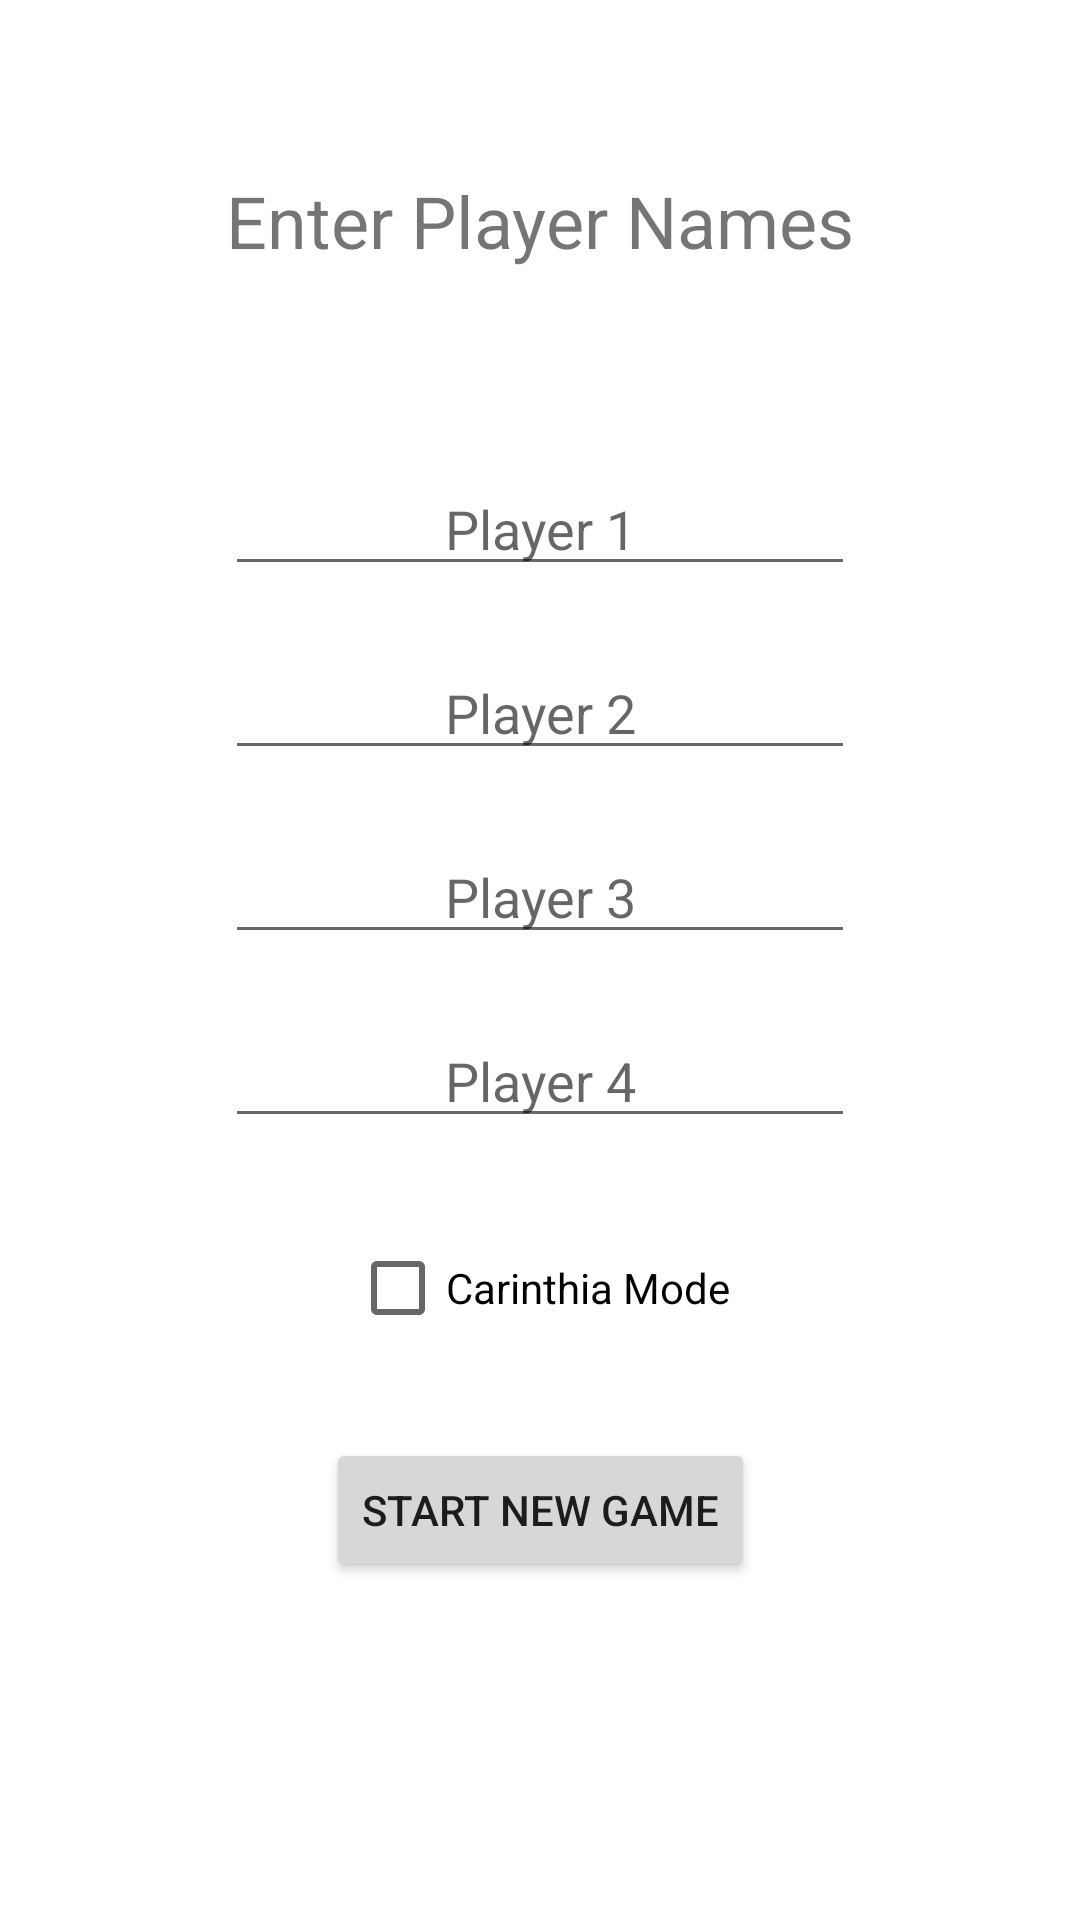

Layout XML and referenced resources for this Android screen:
<!-- AndroidManifest.xml: application theme Theme.MulatschakTracker -->
<!-- res/layout/activity_start_new_game.xml -->
<?xml version="1.0" encoding="utf-8"?>
<androidx.constraintlayout.widget.ConstraintLayout xmlns:android="http://schemas.android.com/apk/res/android"
    xmlns:app="http://schemas.android.com/apk/res-auto"
    xmlns:tools="http://schemas.android.com/tools"
    android:layout_width="match_parent"
    android:layout_height="match_parent"
    tools:context=".StartNewGame">


    <EditText
        android:id="@+id/Player1_EditText"
        android:layout_width="wrap_content"
        android:layout_height="wrap_content"
        android:layout_marginStart="101dp"
        android:layout_marginTop="25dp"
        android:layout_marginEnd="101dp"
        android:layout_marginBottom="10dp"
        android:ems="10"
        android:gravity="center"
        android:hint="@string/Player1"
        android:inputType="textPersonName"
        app:layout_constraintBottom_toTopOf="@+id/Player2_EditText"
        app:layout_constraintEnd_toEndOf="parent"
        app:layout_constraintStart_toStartOf="parent"
        app:layout_constraintTop_toBottomOf="@+id/EnterPlayerTextView" />

    <EditText
        android:id="@+id/Player2_EditText"
        android:layout_width="wrap_content"
        android:layout_height="wrap_content"
        android:layout_marginStart="101dp"
        android:layout_marginTop="10dp"
        android:layout_marginEnd="101dp"
        android:layout_marginBottom="10dp"
        android:ems="10"
        android:gravity="center"
        android:hint="@string/Player2"
        android:inputType="textPersonName"
        app:layout_constraintBottom_toTopOf="@+id/Player3_EditText"
        app:layout_constraintEnd_toEndOf="parent"
        app:layout_constraintStart_toStartOf="parent"
        app:layout_constraintTop_toBottomOf="@+id/Player1_EditText" />


    <EditText
        android:id="@+id/Player3_EditText"
        android:layout_width="wrap_content"
        android:layout_height="wrap_content"
        android:layout_marginStart="101dp"
        android:layout_marginTop="10dp"
        android:layout_marginEnd="101dp"
        android:layout_marginBottom="10dp"
        android:ems="10"
        android:gravity="center"
        android:hint="@string/Player3"
        android:inputType="textPersonName"
        app:layout_constraintBottom_toTopOf="@+id/Player4_EditText"
        app:layout_constraintEnd_toEndOf="parent"
        app:layout_constraintStart_toStartOf="parent"
        app:layout_constraintTop_toBottomOf="@+id/Player2_EditText" />

    <EditText
        android:id="@+id/Player4_EditText"
        android:layout_width="wrap_content"
        android:layout_height="wrap_content"
        android:layout_marginStart="101dp"
        android:layout_marginTop="10dp"
        android:layout_marginEnd="101dp"
        android:layout_marginBottom="50dp"
        android:ems="10"
        android:gravity="center"
        android:hint="@string/Player4"
        android:inputType="textPersonName"
        app:layout_constraintBottom_toTopOf="@+id/StartNewGameButton"
        app:layout_constraintEnd_toEndOf="parent"
        app:layout_constraintStart_toStartOf="parent"
        app:layout_constraintTop_toBottomOf="@+id/Player3_EditText" />

    <TextView
        android:id="@+id/EnterPlayerTextView"
        android:layout_width="210dp"
        android:layout_height="61dp"
        android:layout_marginStart="119dp"
        android:layout_marginTop="70dp"
        android:layout_marginEnd="119dp"
        android:layout_marginBottom="25dp"
        android:gravity="center"
        android:text="@string/EnterNewPlayer"
        android:textSize="24sp"
        app:layout_constraintBottom_toTopOf="@+id/Player1_EditText"
        app:layout_constraintEnd_toEndOf="parent"
        app:layout_constraintStart_toStartOf="parent"
        app:layout_constraintTop_toTopOf="parent" />

    <Button
        android:id="@+id/StartNewGameButton"
        android:layout_width="wrap_content"
        android:layout_height="wrap_content"
        android:layout_marginStart="140dp"
        android:layout_marginTop="50dp"
        android:layout_marginEnd="140dp"
        android:layout_marginBottom="140dp"
        android:onClick="startGame"
        android:text="@string/title_startnewgame"
        app:layout_constraintBottom_toBottomOf="parent"
        app:layout_constraintEnd_toEndOf="parent"
        app:layout_constraintStart_toStartOf="parent"
        app:layout_constraintTop_toBottomOf="@+id/Player4_EditText" />


    <CheckBox
        android:id="@+id/GameMode"
        android:layout_width="wrap_content"
        android:layout_height="wrap_content"
        android:layout_centerInParent="true"
        android:text="Carinthia Mode"
        app:layout_constraintBottom_toTopOf="@+id/StartNewGameButton"
        app:layout_constraintEnd_toEndOf="parent"
        app:layout_constraintStart_toStartOf="parent"
        app:layout_constraintTop_toBottomOf="@+id/Player4_EditText" />

</androidx.constraintlayout.widget.ConstraintLayout>
<!-- resources referenced by this layout -->
<resources>
  <string name="EnterNewPlayer">Enter Player Names</string>
  <string name="Player1">Player 1</string>
  <string name="Player2">Player 2</string>
  <string name="Player3">Player 3</string>
  <string name="Player4">Player 4</string>
  <string name="title_startnewgame">Start New Game</string>
  <style name="Theme.MulatschakTracker" parent="Theme.MaterialComponents.DayNight.DarkActionBar">
          
          <item name="colorPrimary">@color/purple_500</item>
          <item name="colorPrimaryVariant">@color/purple_700</item>
          <item name="colorOnPrimary">@color/white</item>
          
          <item name="colorSecondary">@color/teal_200</item>
          <item name="colorSecondaryVariant">@color/teal_700</item>
          <item name="colorOnSecondary">@color/black</item>
          
          <item name="android:statusBarColor" tools:targetApi="l">?attr/colorPrimaryVariant</item>
          
      </style>
  <color name="purple_500">#FF6200EE</color>
  <color name="purple_700">#FF3700B3</color>
  <color name="white">#FFFFFFFF</color>
  <color name="teal_200">#FF03DAC5</color>
  <color name="teal_700">#FF018786</color>
  <color name="black">#FF000000</color>
</resources>
